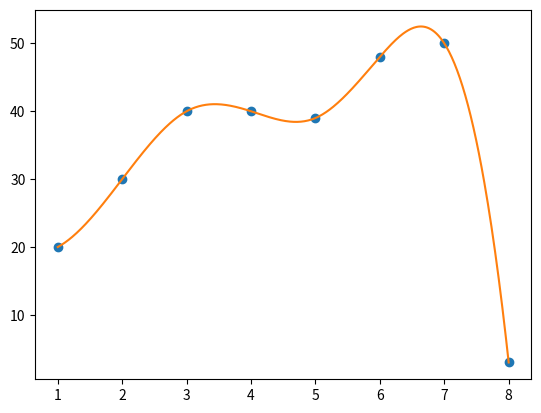

This chart was generated by the following Python code:
import numpy as np
import numpy as np
from scipy.interpolate import make_interp_spline
import matplotlib.pyplot as plt
 
a = np.array([
    [1,20],
    [2,30],
    [3,40],
    [4,40],
    [5,39],
    [6,48],
    [7,50],
    [8,3]
])

x = np.array(a[:,0])
y = np.array(a[:,1])

print(x)
print(y)

# Dataset
# x = np.array([1, 2, 3, 4, 5, 6, 7, 8])
# y = np.array([20, 30, 40, 40, 39, 48, 50, 3])
 
# print(x)
# print(y)
X_Y_Spline = make_interp_spline(x, y)
 
# Returns evenly spaced numbers
# over a specified interval.
X_ = np.linspace(x.min(), x.max(), 500)
Y_ = X_Y_Spline(X_)
 
# Plotting the Graph
plt.plot(x,y,'o')
plt.plot(X_, Y_)
plt.show()

#######################################################################################

# import matplotlib.pyplot as plt
# import numpy as np
# from scipy.interpolate import interp1d

# # x = np.linspace(0, 10, num=11, endpoint=True)
# # y = np.cos(-x**2/9.0)

# # f1 = interp1d(x, y, kind='nearest')
# # f2 = interp1d(x, y, kind='zero')
# x = np.array([0, 6,3])
# y = np.array([0, 100,250])
# f3 = interp1d(x, y, kind='quadratic')

# # xnew = np.linspace(0, 10, num=1001, endpoint=True)
# plt.plot(x, y, 'o')
# plt.plot(x, f3(x), ':')
# # plt.legend(['data', 'nearest', 'zero', 'quadratic'], loc='best')
# plt.show()

#######################################################################################

# import matplotlib.pyplot as plt
# import numpy as np
# from scipy.interpolate import interp1d

# xpoints = np.array([0, 6,3])
# ypoints = np.array([0, 100,250])

# xpoints1 = np.array([10, 5,2])
# ypoints1 = np.array([10, 110,260])

# plt.plot(xpoints, ypoints, marker = 'o', mfc = 'blue', mec = 'blue', c = 'blue')
# plt.plot(xpoints1, ypoints1, marker = 'o', mfc = 'yellow', mec = 'yellow', c = 'yellow')
# plt.show()